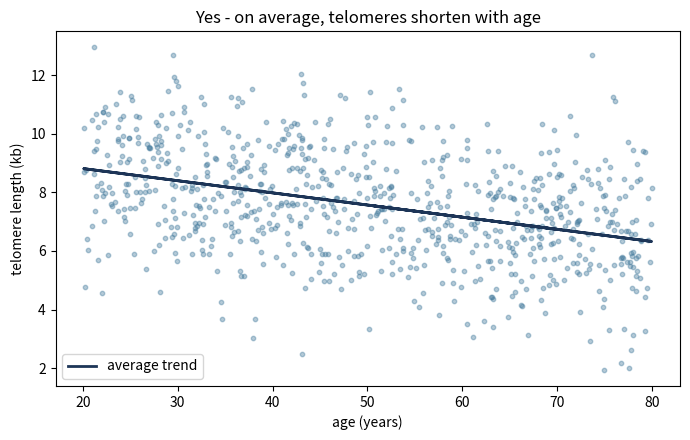
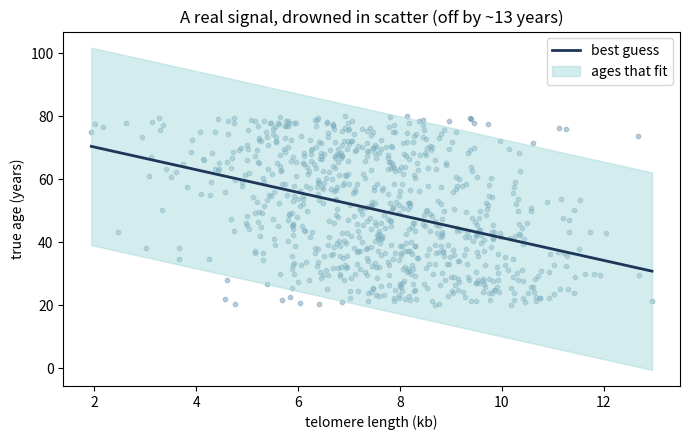
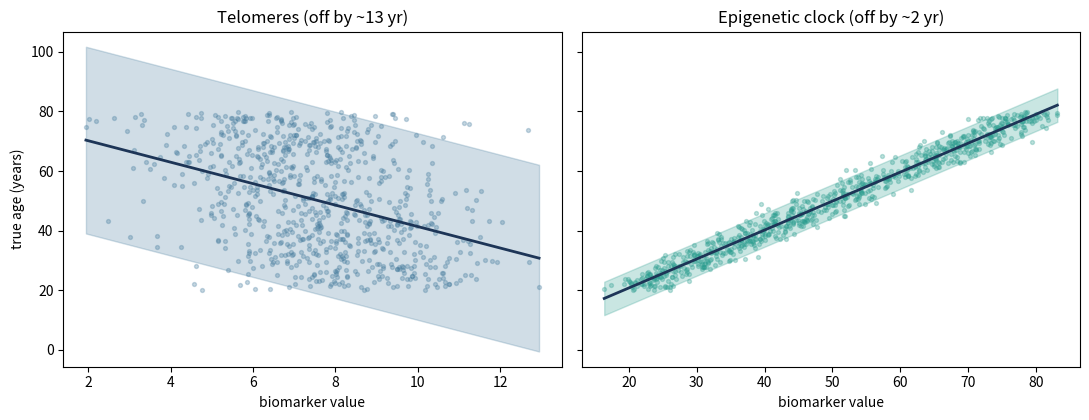

Recreate these plots in Python, in order.
import numpy as np
import matplotlib.pyplot as plt
rng = np.random.default_rng(1)
print("Ready.")

n = 800
age = rng.uniform(20, 80, n)
start_length = rng.normal(9.8, 1.6, n)               # inherited start (kb) - big spread
telomere = start_length - 0.045*age + rng.normal(0, 0.4, n)   # ~45 bp/yr loss + noise

r = np.corrcoef(telomere, age)[0,1]
print(f"Correlation between telomere length and age: r = {r:.2f}  (real-world: about -0.4)")

slope, intercept = np.polyfit(age, telomere, 1)
plt.figure(figsize=(7,4.5))
plt.scatter(age, telomere, s=10, alpha=0.4, color="#457b9d")
plt.plot(age, slope*age+intercept, color="#1d3557", lw=2, label="average trend")
plt.xlabel("age (years)"); plt.ylabel("telomere length (kb)")
plt.title("Yes - on average, telomeres shorten with age"); plt.legend(); plt.tight_layout(); plt.show()

# predict age from telomere length
b, a0 = np.polyfit(telomere, age, 1)
pred_age = b*telomere + a0
mae   = np.mean(np.abs(age - pred_age))
band  = 1.96*np.std(age - pred_age)          # ~95% prediction band
print(f"Predicting age from telomere length: typical error = {mae:.0f} years")
print(f"R^2 = {r**2:.2f}  (telomere length explains only ~{r**2*100:.0f}% of the age differences)")

# what does one person's telomere length tell us about their age?
example = np.median(telomere)
center  = b*example + a0
print(f"\nSomeone with a telomere length of {example:.1f} kb could plausibly be anywhere")
print(f"from age {center-band:.0f} to {center+band:.0f} - a {2*band:.0f}-year window.")

order = np.argsort(telomere)
plt.figure(figsize=(7,4.5))
plt.scatter(telomere, age, s=10, alpha=0.35, color="#457b9d")
plt.plot(telomere[order], (b*telomere+a0)[order], color="#1d3557", lw=2, label="best guess")
plt.fill_between(telomere[order], (b*telomere+a0-band)[order], (b*telomere+a0+band)[order],
                 color="#a8dadc", alpha=0.5, label="ages that fit")
plt.xlabel("telomere length (kb)"); plt.ylabel("true age (years)")
plt.title(f"A real signal, drowned in scatter (off by ~{mae:.0f} years)"); plt.legend()
plt.tight_layout(); plt.show()

clock = age + rng.normal(0, 3.0, n)                 # a tight, strong predictor of age
rc = np.corrcoef(clock, age)[0,1]
bc, ac = np.polyfit(clock, age, 1)
pred_c = bc*clock + ac
mae_c  = np.mean(np.abs(age - pred_c))
band_c = 1.96*np.std(age - pred_c)

print(f"Telomeres      : error ~{mae:.0f} yr,  R^2 = {r**2:.2f}")
print(f"Clock (Ch.2)   : error ~{mae_c:.0f} yr,  R^2 = {rc**2:.2f}")

fig, ax = plt.subplots(1, 2, figsize=(11,4.3), sharey=True)
for a_, (x, line_b, line_a, bd, ttl, col) in zip(
        ax, [(telomere, b, a0, band, f"Telomeres (off by ~{mae:.0f} yr)", "#457b9d"),
             (clock,    bc, ac, band_c, f"Epigenetic clock (off by ~{mae_c:.0f} yr)", "#2a9d8f")]):
    o = np.argsort(x)
    a_.scatter(x, age, s=8, alpha=0.3, color=col)
    a_.plot(x[o], (line_b*x+line_a)[o], color="#1d3557", lw=2)
    a_.fill_between(x[o], (line_b*x+line_a-bd)[o], (line_b*x+line_a+bd)[o], color=col, alpha=0.25)
    a_.set_title(ttl); a_.set_xlabel("biomarker value")
ax[0].set_ylabel("true age (years)")
plt.tight_layout(); plt.show()
